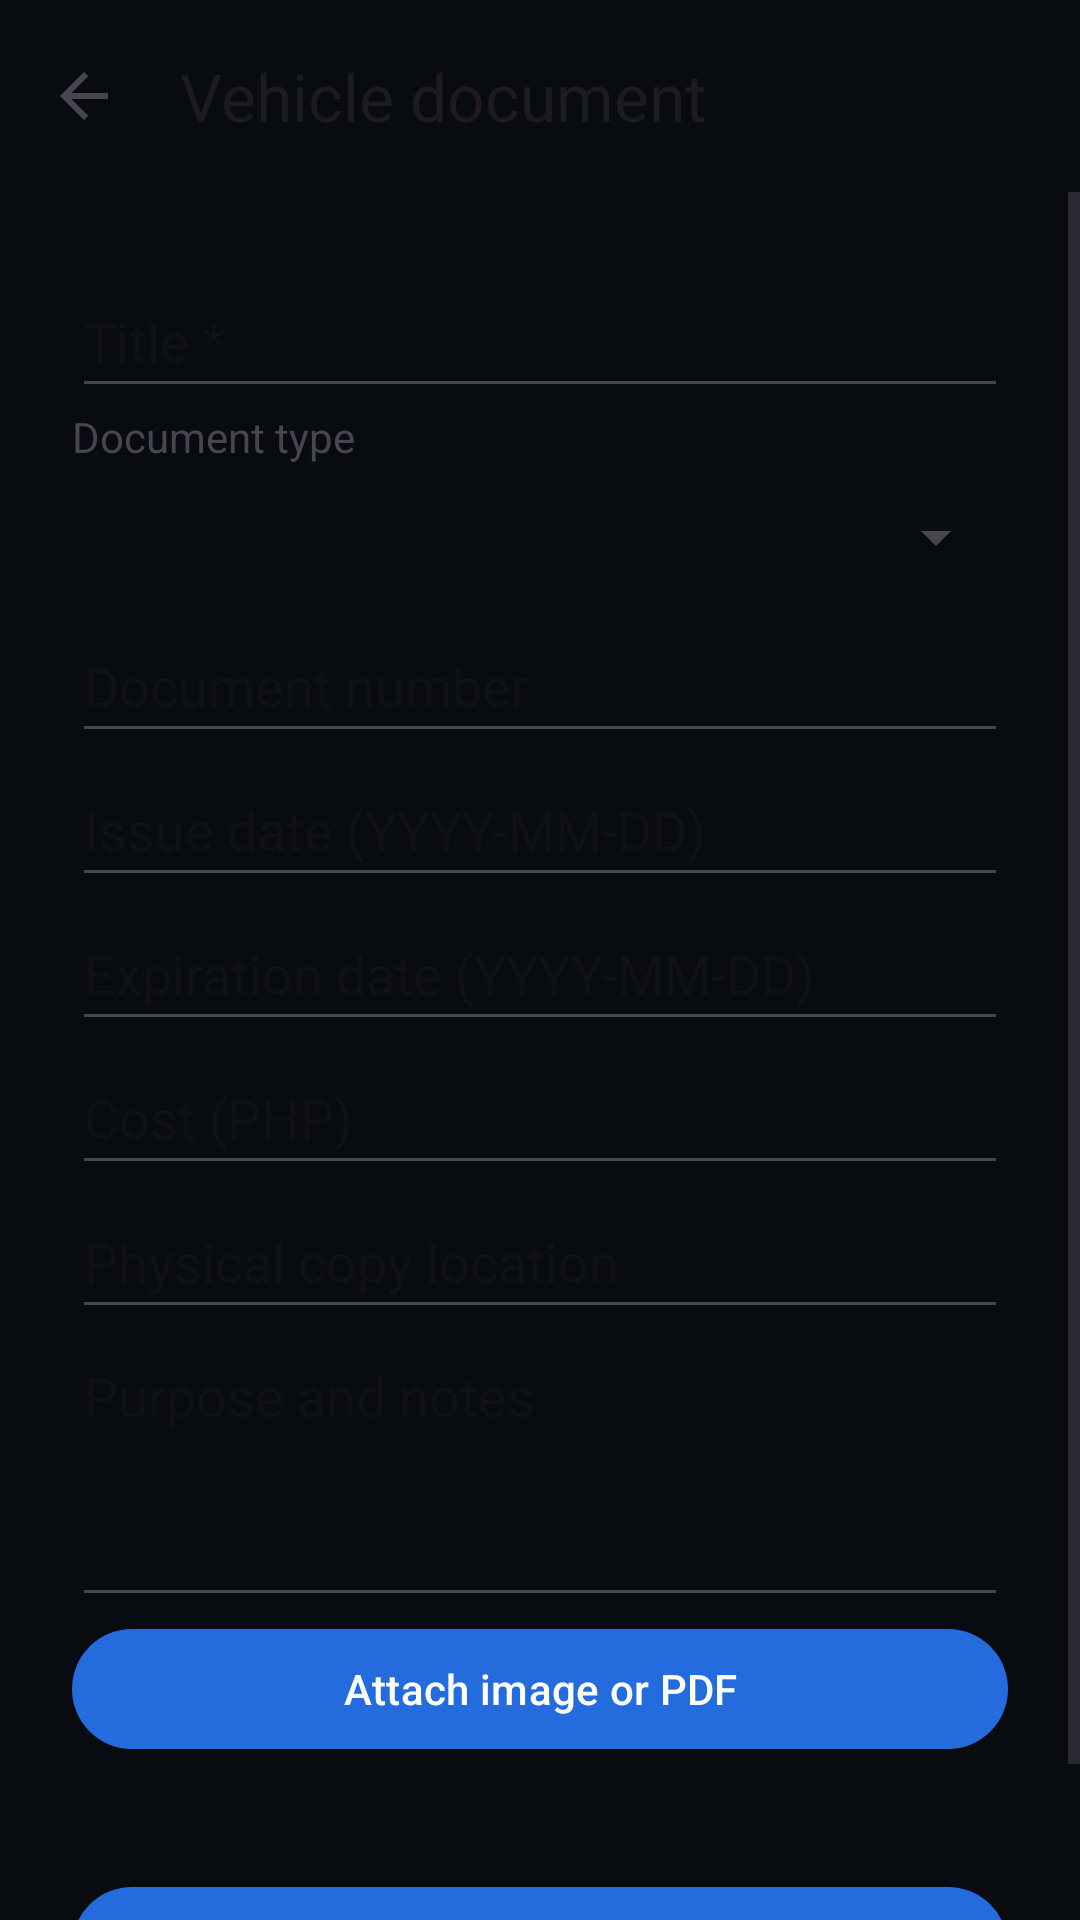

This screen was rendered from an Android layout file. Write that file and the resources it references.
<!-- AndroidManifest.xml: application theme Theme.Corsa -->
<!-- res/layout/fragment_document_editor.xml -->
<?xml version="1.0" encoding="utf-8"?>
<LinearLayout xmlns:android="http://schemas.android.com/apk/res/android" xmlns:app="http://schemas.android.com/apk/res-auto" android:layout_width="match_parent" android:layout_height="match_parent" android:orientation="vertical" android:background="@color/corsa_background">
    <com.google.android.material.appbar.MaterialToolbar android:id="@+id/toolbar" android:layout_width="match_parent" android:layout_height="wrap_content" app:title="@string/document_editor_title" app:navigationIcon="?attr/homeAsUpIndicator" />
    <ScrollView android:layout_width="match_parent" android:layout_height="0dp" android:layout_weight="1" android:fillViewport="true">
        <LinearLayout android:id="@+id/documentFields" android:layout_width="match_parent" android:layout_height="wrap_content" android:orientation="vertical" android:padding="24dp">
            <EditText android:id="@+id/documentTitle" android:layout_width="match_parent" android:layout_height="wrap_content" android:minHeight="48dp" android:hint="@string/document_title" android:inputType="textCapSentences" />
            <TextView android:layout_width="match_parent" android:layout_height="wrap_content" android:text="@string/document_type" android:labelFor="@id/documentType" />
            <Spinner android:id="@+id/documentType" android:layout_width="match_parent" android:layout_height="wrap_content" android:minHeight="48dp" />
            <EditText android:id="@+id/documentNumber" android:layout_width="match_parent" android:layout_height="wrap_content" android:minHeight="48dp" android:hint="@string/document_number" android:inputType="text" />
            <EditText android:id="@+id/documentIssueDate" android:layout_width="match_parent" android:layout_height="wrap_content" android:minHeight="48dp" android:hint="@string/document_issue_date" android:inputType="date" />
            <EditText android:id="@+id/documentExpirationDate" android:layout_width="match_parent" android:layout_height="wrap_content" android:minHeight="48dp" android:hint="@string/document_expiration_date" android:inputType="date" />
            <EditText android:id="@+id/documentCost" android:layout_width="match_parent" android:layout_height="wrap_content" android:minHeight="48dp" android:hint="@string/document_cost" android:inputType="numberDecimal" />
            <EditText android:id="@+id/documentLocation" android:layout_width="match_parent" android:layout_height="wrap_content" android:minHeight="48dp" android:hint="@string/document_location" android:inputType="textCapSentences" />
            <EditText android:id="@+id/documentDescription" android:layout_width="match_parent" android:layout_height="wrap_content" android:minHeight="96dp" android:gravity="top" android:hint="@string/document_description" android:inputType="textCapSentences|textMultiLine" />
            <com.google.android.material.button.MaterialButton android:id="@+id/documentAttach" android:layout_width="match_parent" android:layout_height="wrap_content" android:minHeight="48dp" android:text="@string/document_attach" />
            <TextView android:id="@+id/documentAttachment" android:layout_width="match_parent" android:layout_height="wrap_content" />
            <TextView android:id="@+id/documentError" android:layout_width="match_parent" android:layout_height="wrap_content" android:accessibilityLiveRegion="polite" android:textColor="?attr/colorError" />
            <com.google.android.material.button.MaterialButton android:id="@+id/documentRetry" android:layout_width="match_parent" android:layout_height="wrap_content" android:minHeight="48dp" android:text="@string/retry" android:visibility="gone" />
            <com.google.android.material.button.MaterialButton android:id="@+id/documentSave" android:layout_width="match_parent" android:layout_height="wrap_content" android:minHeight="48dp" android:text="@string/save" />
        </LinearLayout>
    </ScrollView>
</LinearLayout>
<!-- resources referenced by this layout -->
<resources>
  <color name="corsa_background">#080C11</color>
  <string name="document_attach">Attach image or PDF</string>
  <string name="document_cost">Cost (PHP)</string>
  <string name="document_description">Purpose and notes</string>
  <string name="document_editor_title">Vehicle document</string>
  <string name="document_expiration_date">Expiration date (YYYY-MM-DD)</string>
  <string name="document_issue_date">Issue date (YYYY-MM-DD)</string>
  <string name="document_location">Physical copy location</string>
  <string name="document_number">Document number</string>
  <string name="document_title">Title *</string>
  <string name="document_type">Document type</string>
  <string name="retry">Retry</string>
  <string name="save">Save</string>
  <style name="Theme.Corsa" parent="Base.Theme.Corsa" />
  <style name="Base.Theme.Corsa" parent="Theme.Material3.DayNight.NoActionBar">
          <item name="android:windowBackground">@color/corsa_background</item>
          <item name="android:colorBackground">@color/corsa_background</item>
          <item name="colorSurface">@color/corsa_surface</item>
          <item name="colorOnSurface">@color/corsa_primary_content</item>
          <item name="colorOnSurfaceVariant">@color/corsa_secondary_content</item>
          <item name="colorPrimary">@color/corsa_accent</item>
          <item name="colorOnPrimary">@color/corsa_on_accent</item>
          <item name="colorError">@color/corsa_error</item>
          <item name="colorSurfaceContainer">@color/corsa_surface</item>
          <item name="colorSurfaceContainerHigh">@color/corsa_surface_variant</item>
      </style>
  <color name="corsa_surface">#111820</color>
  <color name="corsa_primary_content">#F4F7FB</color>
  <color name="corsa_secondary_content">#B8C2CE</color>
  <color name="corsa_accent">#246BDD</color>
  <color name="corsa_on_accent">#FFFFFF</color>
  <color name="corsa_error">#FFB4AB</color>
  <color name="corsa_surface_variant">#172F4B</color>
</resources>
